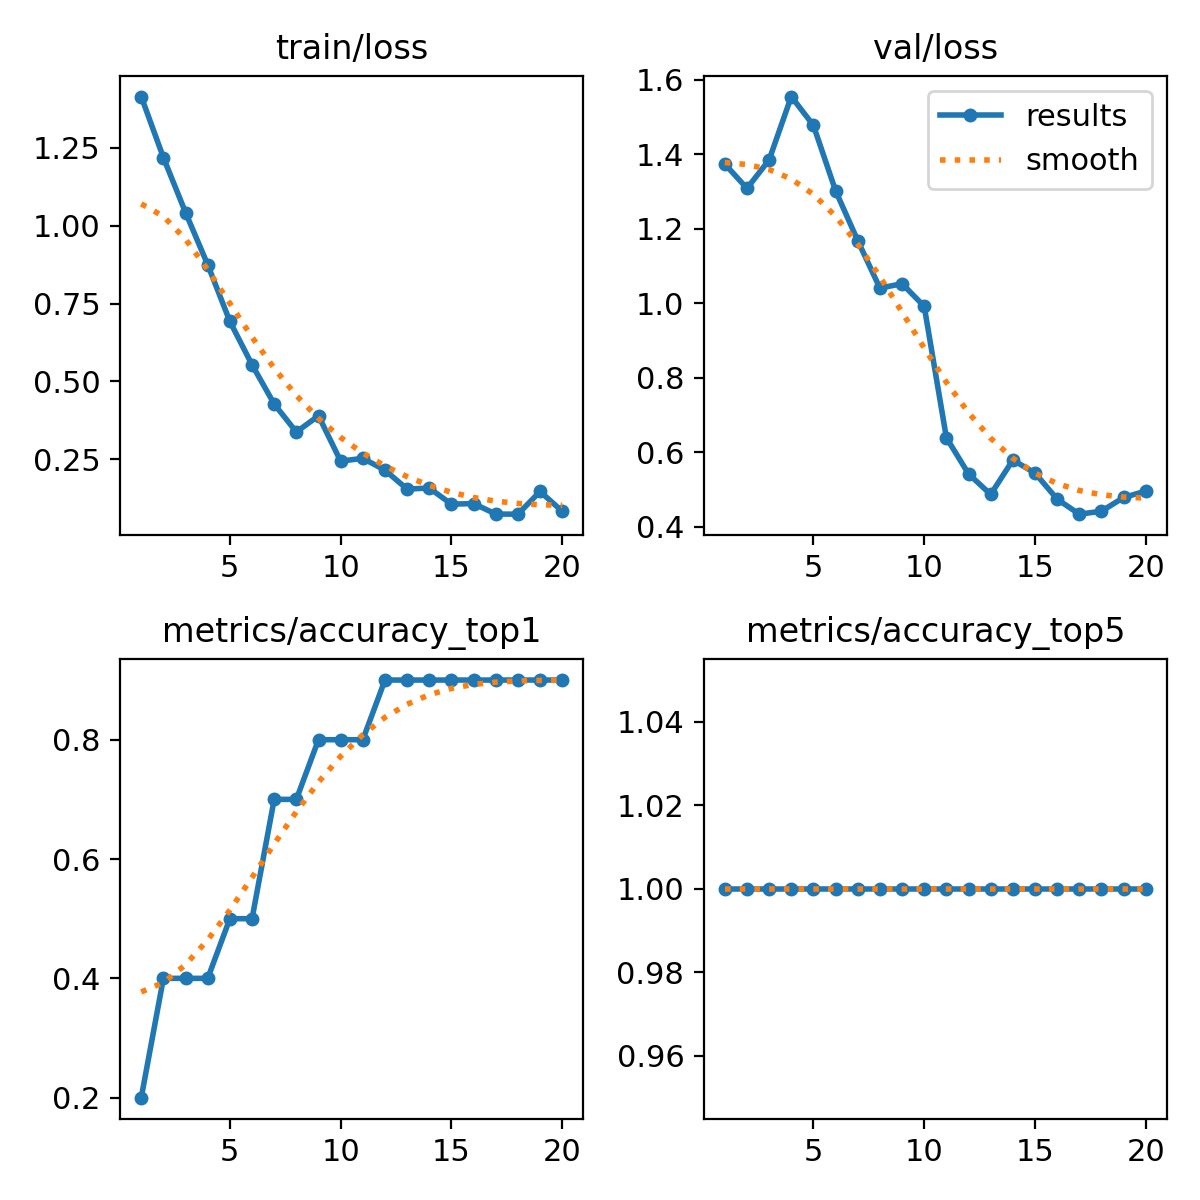

Source data for this figure (header and first rows):
epoch, time, train/loss, metrics/accuracy_top1, metrics/accuracy_top5, val/loss, lr/pg0, lr/pg1, lr/pg2
1, 19.75, 1.415, 0.2, 1, 1.374, 7.14e-05, 7.14e-05, 7.14e-05
2, 37.42, 1.219, 0.4, 1, 1.308, 0.0001425, 0.0001425, 0.0001425
3, 53.27, 1.042, 0.4, 1, 1.385, 0.0002059, 0.0002059, 0.0002059
4, 68.86, 0.8748, 0.4, 1, 1.555, 0.0002614, 0.0002614, 0.0002614
5, 84.59, 0.6927, 0.5, 1, 1.477, 0.0003092, 0.0003092, 0.0003092
6, 100.1, 0.5533, 0.5, 1, 1.302, 0.0003492, 0.0003492, 0.0003492
7, 116, 0.4274, 0.7, 1, 1.168, 0.0003815, 0.0003815, 0.0003815
8, 131.9, 0.3372, 0.7, 1, 1.04, 0.0004059, 0.0004059, 0.0004059
9, 148.4, 0.3894, 0.8, 1, 1.052, 0.0004226, 0.0004226, 0.0004226
10, 165, 0.2438, 0.8, 1, 0.9913, 0.0003959, 0.0003959, 0.0003959
11, 182.2, 0.2527, 0.8, 1, 0.6387, 0.0003606, 0.0003606, 0.0003606
12, 199.6, 0.2147, 0.9, 1, 0.5415, 0.0003252, 0.0003252, 0.0003252
13, 216.8, 0.1539, 0.9, 1, 0.4863, 0.0002899, 0.0002899, 0.0002899
14, 233.9, 0.1573, 0.9, 1, 0.5786, 0.0002545, 0.0002545, 0.0002545
15, 251.3, 0.1054, 0.9, 1, 0.5437, 0.0002192, 0.0002192, 0.0002192
16, 269.2, 0.1074, 0.9, 1, 0.4736, 0.0001839, 0.0001839, 0.0001839
17, 288.3, 0.07366, 0.9, 1, 0.4333, 0.0001485, 0.0001485, 0.0001485
18, 306.4, 0.07328, 0.9, 1, 0.4412, 0.0001132, 0.0001132, 0.0001132
19, 324.1, 0.1461, 0.9, 1, 0.4781, 7.7826e-05, 7.7826e-05, 7.7826e-05
20, 342.2, 0.08241, 0.9, 1, 0.4952, 4.2483e-05, 4.2483e-05, 4.2483e-05
